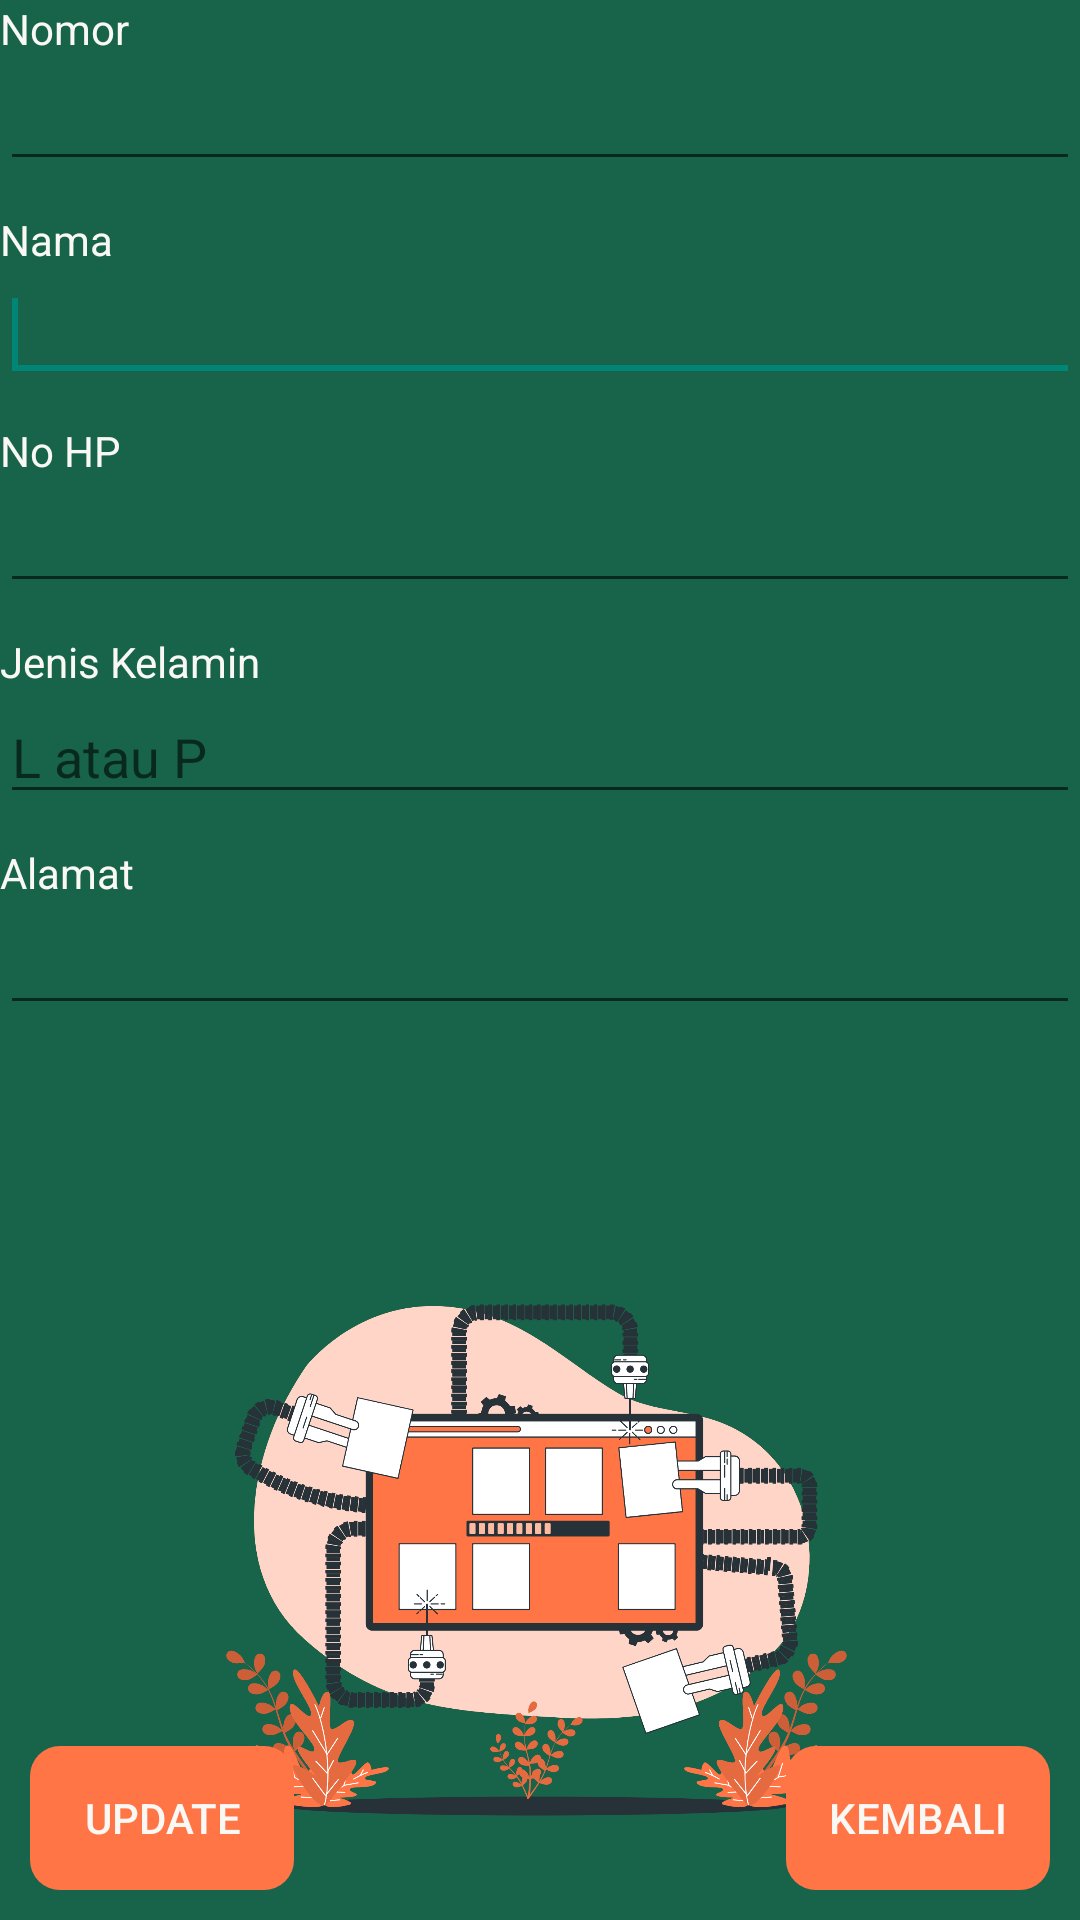

Layout XML and referenced resources for this Android screen:
<!-- AndroidManifest.xml: application theme Theme.AppCompat.DayNight -->
<!-- res/layout/activity_update_biodata.xml -->
<?xml version="1.0" encoding="utf-8"?>
<RelativeLayout
    xmlns:android="http://schemas.android.com/apk/res/android"
    xmlns:app="http://schemas.android.com/apk/res-auto"
    xmlns:tools="http://schemas.android.com/tools"
    android:layout_width="match_parent"
    android:layout_height="match_parent"
    android:background="@color/hijau"
    tools:context=".UpdateBiodata">
    <TextView
        android:id="@+id/textView1"
        android:layout_width="wrap_content"
        android:layout_height="wrap_content"
        android:layout_alignParentLeft="true"
        android:layout_alignParentTop="true"
        android:textColor="@color/putih"
        android:text="Nomor" />

    <EditText
        android:id="@+id/editText1"
        android:layout_width="match_parent"
        android:layout_height="wrap_content"
        android:layout_below="@+id/textView1"
        android:layout_alignLeft="@+id/textView1"
        android:textColor="@color/putih"
        android:inputType="number"
        android:maxLength="10">

        <requestFocus />
    </EditText>

    <TextView
        android:id="@+id/textView2"
        android:layout_width="wrap_content"
        android:layout_height="wrap_content"
        android:layout_below="@+id/editText1"
        android:layout_alignLeft="@+id/editText1"
        android:layout_marginTop="10dp"
        android:text="Nama"
        android:textColor="@color/putih" />
    <EditText
        android:id="@+id/editText2"
        android:layout_width="match_parent"
        android:layout_height="wrap_content"
        android:layout_alignLeft="@+id/textView2"
        android:layout_below="@+id/textView2"
        android:inputType="text"
        android:textColor="@color/putih"
        android:maxLength="20">
        <requestFocus />
    </EditText>
    <TextView
        android:id="@+id/textView3"
        android:layout_width="wrap_content"
        android:layout_height="wrap_content"
        android:layout_below="@+id/editText2"
        android:layout_alignLeft="@+id/editText2"
        android:textColor="@color/putih"
        android:layout_marginTop="10dp"
        android:text="No HP" />

    <EditText
        android:id="@+id/editText3"
        android:layout_width="match_parent"
        android:layout_height="wrap_content"
        android:layout_below="@+id/textView3"
        android:layout_alignLeft="@+id/textView3"
        android:inputType="date"
        android:textColor="@color/putih" />

    <TextView
        android:id="@+id/textView4"
        android:layout_width="wrap_content"
        android:layout_height="wrap_content"
        android:layout_below="@+id/editText3"
        android:layout_alignLeft="@+id/editText3"
        android:layout_marginTop="10dp"
        android:text="Jenis Kelamin"
        android:textColor="@color/putih" />

    <EditText
        android:id="@+id/editText4"
        android:layout_width="match_parent"
        android:layout_height="wrap_content"
        android:layout_below="@+id/textView4"
        android:layout_alignLeft="@+id/textView4"
        android:hint="L atau P"
        android:inputType="text"
        android:maxLength="1"
        android:textColor="@color/putih" />
    <TextView
        android:id="@+id/textView5"
        android:layout_width="wrap_content"
        android:layout_height="wrap_content"
        android:layout_alignLeft="@+id/editText4"
        android:layout_below="@+id/editText4"
        android:layout_marginTop="10dp"
        android:textColor="@color/putih"
        android:text="Alamat" />

    <EditText
        android:id="@+id/editText5"
        android:layout_width="match_parent"
        android:layout_height="wrap_content"
        android:layout_below="@+id/textView5"
        android:layout_alignLeft="@+id/textView5"
        android:inputType="text"
        android:maxLength="100"
        android:textColor="@color/putih" />

    <ImageView
        android:id="@+id/imageView2"
        android:layout_width="300dp"
        android:layout_height="300dp"
        android:layout_centerHorizontal="true"
        android:layout_marginTop="400dp"
        app:srcCompat="@drawable/update" />

    <Button
        android:id="@+id/button1"
        style="?android:attr/borderlessButtonStyle"
        android:layout_width="wrap_content"
        android:layout_height="wrap_content"
        android:layout_alignLeft="@+id/editText5"
        android:layout_alignParentBottom="true"
        android:drawableLeft="@drawable/ic_baseline_done_24"
        android:layout_margin="10dp"
        android:background="@drawable/rounded_oren"
        android:text="Update"
        android:textColor="@color/putih" />

    <Button
        android:id="@+id/button2"
        style="?android:attr/borderlessButtonStyle"
        android:layout_width="wrap_content"
        android:layout_height="wrap_content"
        android:layout_alignEnd="@+id/editText5"
        android:layout_alignRight="@+id/editText5"
        android:layout_margin="10dp"
        android:layout_alignParentBottom="true"
        android:drawableLeft="@drawable/ic_baseline_arrow_back_24"
        android:background="@drawable/rounded_oren"
        android:text="Kembali"
        android:textColor="@color/putih" />
</RelativeLayout>
<!-- resources referenced by this layout -->
<resources>
  <color name="hijau">#17644b</color>
  <color name="putih">#f9f8f4</color>
  <!-- drawable rounded_oren (drawable) -->
  <?xml version="1.0" encoding="utf-8"?>
  <shape xmlns:android="http://schemas.android.com/apk/res/android">
      <corners  android:radius="10dp"/>
      <solid android:color="@color/oren"></solid>
  </shape>
  <!-- drawable update: png bitmap (drawable, 421864 bytes) -->
  <color name="oren">#FF7546</color>
</resources>
